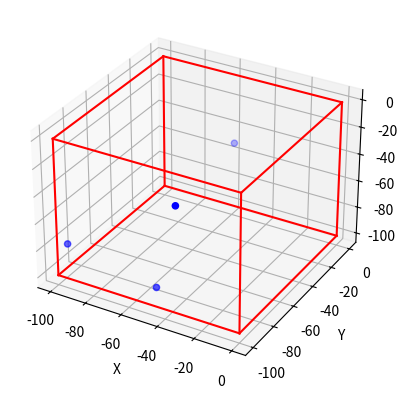

Source code (Python):
"""POC of broadcasting in numpy"""

import time
import numpy as np
from itertools import combinations, product
import matplotlib.pyplot as plt


def expanded_inbounds(centers, length_scales, low_bounds, high_bounds=None):
    if high_bounds is None:
        high_bounds = -low_bounds

    length_scales = length_scales.reshape(-1, 1)
    low_bounds = low_bounds.reshape(-1, 3)
    high_bounds = high_bounds.reshape(-1, 3)
    print("Centers: ", centers.shape)
    print("Length scales: ", length_scales.shape)
    print("High bounds: ", high_bounds.shape)
    print("Low bounds: ", low_bounds.shape)
    # print("High bounds expanded: ", (high_bounds + length_scales))
    # print("High bounds comparison: ", (centers < high_bounds + length_scales))
    return np.all(
        (centers > low_bounds - length_scales)
        & (centers < high_bounds + length_scales),
        axis=-1,
    )


def my_function(x):
    """Placeholder function"""
    return x


# Define the number of centers
start_time = time.time()
NUM_CENTERS = 20

# Create random centers, length_scale, and orientations of the spheres
centers = (
    np.random.rand(NUM_CENTERS, 3) * 200 - 100
)  # Random centers in the range [-10, 10]
length_scales = (
    np.random.rand(NUM_CENTERS) * 200
)  # Random length scales in the range [0, 10]
length_scales = np.repeat(5, NUM_CENTERS)
orientations = np.random.rand(NUM_CENTERS, 3)  # Random orientations in the range [0, 1]
print("Time taken for creating eddies: ", time.time() - start_time)

print("Centers: ", centers.shape)

# Define the range and step size
Lx, Ly, Lz = 200, 200, 200
STEP = 1

# Calculate the number of points
Nx, Ny, Nz = int(Lx / STEP) + 1, int(Ly / STEP) + 1, int(Lz / STEP) + 1

# Generate arrays of x, y, and z coordinates
x_coords = np.linspace(-Lx / 2, Lx / 2, Nx)
y_coords = np.linspace(-Ly / 2, Ly / 2, Ny)
z_coords = np.linspace(-Lz / 2, Lz / 2, Nz)

# Divide the coordinates into 4 parts
x_parts = np.array_split(x_coords, 2)
y_parts = np.array_split(y_coords, 2)
z_parts = np.array_split(z_coords, 2)

cx, cy, cz = 0, 0, 0

# Create a meshgrid of x, y, and z coordinates
positions = np.transpose(
    np.meshgrid(x_parts[cx], y_parts[cy], z_parts[cz]), (1, 2, 3, 0)
)
print("Positions: ", positions.shape)

print("Time taken for creating positions: ", time.time() - start_time)


# Get the minimum and maximum coordinates of the current part box
low_bounds = positions[0, 0, 0]
high_bounds = positions[-1, -1, -1]

# Find the centers that are inside or touching the box
mask = expanded_inbounds(centers, length_scales, low_bounds, high_bounds)
print("Mask: ", mask)

# Apply the mask to get the centers that are inside or touching the box
centers = centers[mask]
length_scales = length_scales[mask]
orientations = orientations[mask]
print("Centers: ", centers.shape)

# Reshape the centers, length_scale, and orientations arrays to allow broadcasting
centers = centers.reshape(-1, 1, 1, 1, 3)
length_scales = length_scales.reshape(-1, 1, 1, 1, 1)
orientations = orientations.reshape(-1, 1, 1, 1, 3)

# Calculate the relative position vectors
start_time = time.time()
rk = positions - centers / length_scales
print(
    "Time taken for calculating relative position vectors: ", time.time() - start_time
)

# Calculate the Euclidean distance
start_time = time.time()
dk = np.sqrt(np.sum(rk**2, axis=-1))
print("Time taken for calculating distances: ", time.time() - start_time)

# Create a mask for those nodes where dk <= 1
# mask = dk <= 1

# Calculate the cross product between the normalized relative position vectors and the orientations
# only for those nodes where dk <= 1
start_time = time.time()
cross_product = np.empty_like(rk)
# for i in range(len(centers)):
#     cross_product[i][mask[i]] = np.cross(rk[i][mask[i]], orientations[i])
cross_product = np.cross(rk, orientations)
print("Time taken for calculating cross product: ", time.time() - start_time)

# Apply the function to the cross product of the nodes that are inside the spheres
start_time = time.time()
result = my_function(cross_product)
print("Time taken for applying function: ", time.time() - start_time)

# Sum up the results for all points at each grid node
start_time = time.time()
sum_result = np.sum(result, axis=0)
print("Time taken for summing up results: ", time.time() - start_time)


# Reshape centers to 2D
centers_2d = centers.reshape(-1, 3)

# Create a new figure
fig = plt.figure()

# Add a 3D subplot
ax = fig.add_subplot(111, projection="3d")

# Plot the centers
ax.scatter(centers_2d[:, 0], centers_2d[:, 1], centers_2d[:, 2], color="blue")

# Create a list of all corners of the box
corners = (
    np.array([p for p in product([0, 1], repeat=3)]) * (high_bounds - low_bounds)
    + low_bounds
)

# Plot the lines connecting the corners to form the box
for s, e in combinations(corners, 2):
    if (
        np.linalg.norm(s - e) == high_bounds[0] - low_bounds[0]
        or np.linalg.norm(s - e) == high_bounds[1] - low_bounds[1]
        or np.linalg.norm(s - e) == high_bounds[2] - low_bounds[2]
    ):
        ax.plot(*zip(s, e), color="r")


# Set the labels
ax.set_xlabel("X")
ax.set_ylabel("Y")
ax.set_zlabel("Z")

# Show the plot
plt.show()
